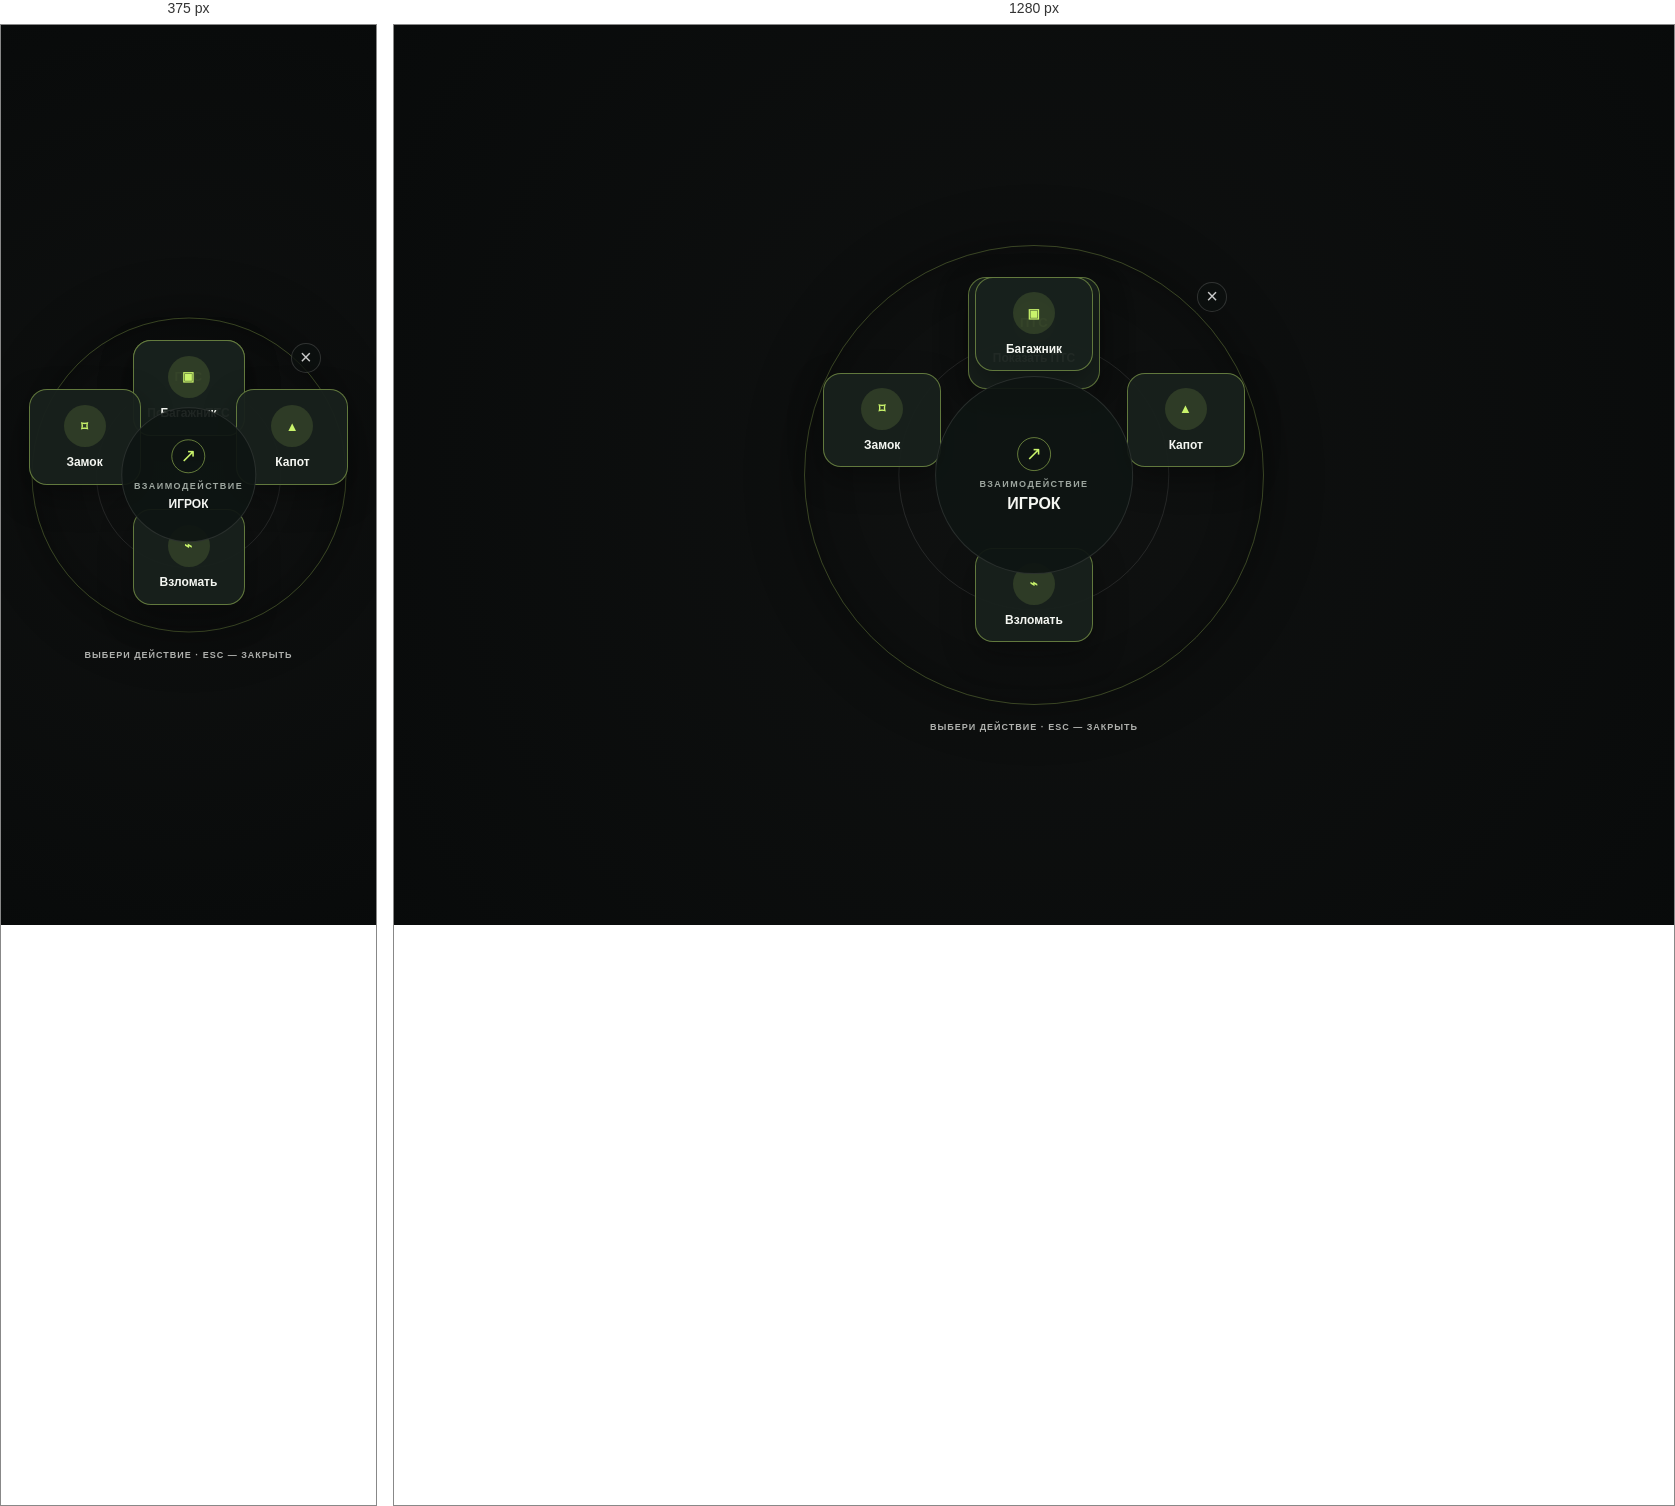
Rendered at 375 px and 1280 px, left to right.

<!-- file: index.html -->
<!doctype html>
<html lang="ru">
<head>
  <meta charset="utf-8">
  <meta name="viewport" content="width=device-width, initial-scale=1, maximum-scale=1">
  <title>Взаимодействие с игроком</title>
  <link rel="stylesheet" href="style.css">
</head>
<body>
  <main class="interaction-overlay" id="interaction-overlay">
    <section class="interaction-wheel" role="dialog" aria-modal="true" aria-label="Взаимодействие">
      <div class="wheel-ring wheel-ring-outer"></div>
      <div class="wheel-ring wheel-ring-inner"></div>
      <button class="interaction-action" id="show-passport" data-interaction-action="vehicle-passport" type="button">
        <span class="action-icon" aria-hidden="true">ПТС</span>
        <span class="action-label">Показать ПТС</span>
      </button>
      <button class="interaction-action vehicle-action" id="vehicle-trunk" data-interaction-action="trunk" type="button" hidden>
        <span class="action-icon" aria-hidden="true">▣</span>
        <span class="action-label">Багажник</span>
      </button>
      <button class="interaction-action vehicle-action" id="vehicle-hood" data-interaction-action="hood" type="button" hidden>
        <span class="action-icon" aria-hidden="true">▲</span>
        <span class="action-label">Капот</span>
      </button>
      <button class="interaction-action vehicle-action" id="vehicle-lock" data-interaction-action="lock" type="button" hidden>
        <span class="action-icon" aria-hidden="true">⌑</span>
        <span class="action-label">Замок</span>
      </button>
      <button class="interaction-action vehicle-action" id="vehicle-lockpick" data-interaction-action="lockpick" type="button" hidden>
        <span class="action-icon" aria-hidden="true">⌁</span>
        <span class="action-label">Взломать</span>
      </button>
      <div class="wheel-center">
        <span class="center-mark" aria-hidden="true">↗</span>
        <p class="eyebrow" id="interaction-type">ВЗАИМОДЕЙСТВИЕ</p>
        <h1 id="target-name">ИГРОК</h1>
      </div>
      <p class="wheel-hint">ВЫБЕРИ ДЕЙСТВИЕ · ESC — ЗАКРЫТЬ</p>
      <button class="wheel-close" id="close-menu" type="button" aria-label="Закрыть меню">×</button>
    </section>
  </main>
  <script src="app.js"></script>
</body>
</html>


/* @media block from style.css */
@media (max-width: 520px) {
  .interaction-action {
    width: 112px;
    height: 96px;
  }
}